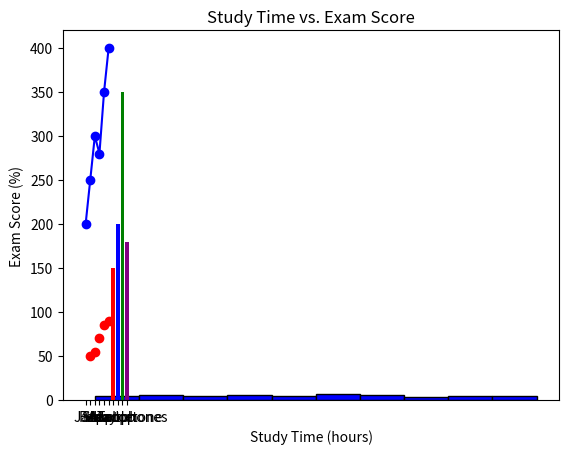
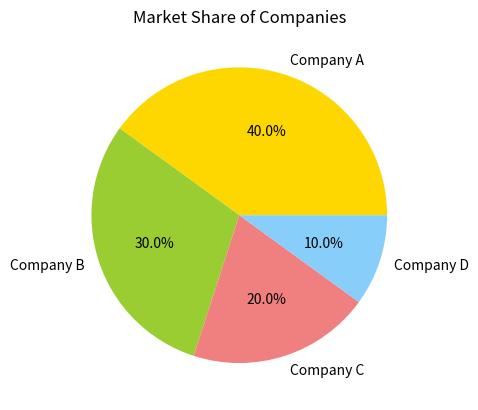

These charts were generated, in order, by the following Python code:
'''Create the following plots by using Matplotlib.

 Line plot
 Histogram
 Bar Chart
 Scatter plot
 Pie charts'''


'''Line Chart'''
'''Problem: We have monthly sales data. Create a line chart to show sales trends over 6 months.'''

import matplotlib.pyplot as plt

# Define data (Months and Sales)
months = ['Jan', 'Feb', 'Mar', 'Apr', 'May', 'Jun']
sales = [200, 250, 300, 280, 350, 400]

# Create a line chart
plt.plot(months, sales, marker='o', linestyle='-', color='blue', label='Sales')

# Add labels and title
plt.xlabel('Months')  # X-axis represents months
plt.ylabel('Sales')  # Y-axis represents sales numbers
plt.title('Monthly Sales Trend')

# Show the chart
plt.show()

'''Histogram'''

'''Problem: We have test scores of 50 students (out of 100). Create a histogram to see how scores are distributed.'''


import numpy as np

# Step 1: Create a dataset (Test scores of 50 students)
test_scores = np.random.randint(0, 101, 50)  # Random scores between 0 and 100

# Step 2: Create a histogram
plt.hist(test_scores, bins=10, color='blue', edgecolor='black')

# Step 3: Add labels and title
plt.xlabel('Score Range')  # X-axis: Score ranges (bins)
plt.ylabel('Number of Students')  # Y-axis: Count of students in each range
plt.title('Distribution of Student Test Scores')

# Step 4: Show the plot
plt.show()

''' Bar chart'''
'''Problem: We have sales data of different products. Create a bar chart to compare sales.'''
# Step 1: Define categories (Products) and their values (Sales)
products = ['Laptop', 'Tablet', 'Smartphone', 'Headphones']
sales = [150, 200, 350, 180]

# Step 2: Create a bar chart
plt.bar(products, sales, color=['red', 'blue', 'green', 'purple'])

# Step 3: Add labels and title
plt.xlabel('Products')  # X-axis represents product categories
plt.ylabel('Sales')  # Y-axis represents sales numbers
plt.title('Sales by Product')

# Step 4: Show the chart
plt.show()

'''Scatter plot'''
'''Problem: Study Time vs. Exam Scores

Imagine 5 students who study for different amounts of time, and we record their exam scores. '''
# Data
study_time = [1, 2, 3, 4, 5]  # Hours studied
exam_scores = [50, 55, 70, 85, 90]  # Exam scores in %

# Create scatter plot
plt.scatter(study_time, exam_scores, color='red', marker='o')

# Labels and title
plt.xlabel('Study Time (hours)')
plt.ylabel('Exam Score (%)')
plt.title('Study Time vs. Exam Score')

# Show the plot
plt.show()

'''Problem: Market Share of 4 Companies

Let’s say four companies share the market as follows: Company A: 40%, Company B:30%,Company C:20%, Company D: 10%'''

# Data
companies = ['Company A', 'Company B', 'Company C', 'Company D']
market_share = [40, 30, 20, 10]  # Percentage values

# Create Pie Chart
plt.figure()
plt.pie(market_share, labels=companies, autopct='%1.1f%%',
        colors=['gold', 'yellowgreen', 'lightcoral', 'lightskyblue'])

# Add Title
plt.title('Market Share of Companies')

# Show the Pie Chart
plt.show()
